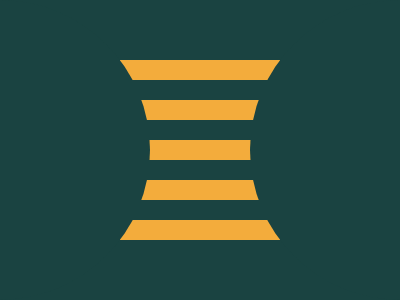

Recreate this image using only HTML and CSS.

<!-- file: index.html -->
<!DOCTYPE html>
<html lang="en">
<head>
  <meta charset="UTF-8">
  <meta http-equiv="X-UA-Compatible" content="IE=edge">
  <meta name="viewport" content="width=device-width, initial-scale=1.0">
  <link rel="stylesheet" href="./style.css">
  <title>Document</title>
</head>
<body>
  <div class="container">
    <div class="a"></div>
<div class="b"></div>
<div class="c"></div>
  </div>
</body>
</html>

/* file: style.css */
* {
	padding: 0;
	margin: 0;
}

body {
	height: 100vh;
	display: flex;
	justify-content: center;
	align-items: center;
}

.container {
	position: relative;
	height: 300px;
	width: 400px;
	background: #1a4341;
}

.a {
	height: 180px;
	width: 160px;
	background: #f3ac3c;
	position: absolute;
	top: 60px;
	left: 120px;
}

.b {
	position: absolute;
	height: 300px;
	width: 300px;
	background: #1a4341;
	border-radius: 50%;
	right: 250px;
	top: 50%;
	transform: translate(0, -50%);
	box-shadow: 400px 0 #1a4341;
}

.c {
	position: absolute;
	height: 20px;
	width: 200px;
	background: #1a4341;
	top: 80px;
	left: 100px;
	box-shadow: 0 40px #1a4341, 0 80px #1a4341, 0 120px #1a4341;
}
